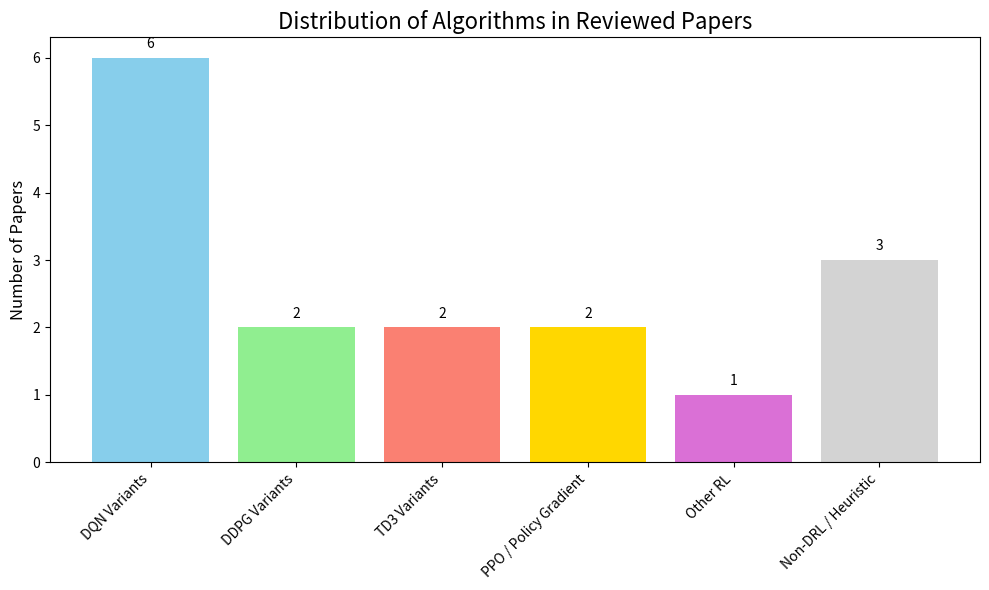

Recreate this plot in Python. (Note: this script raises an exception after producing the figure.)
import matplotlib.pyplot as plt
import numpy as np

# Data for 16 Papers
# 1. FRDDM-DQN (DQN)
# 2. MARL (PPO)
# 3. Curriculum-DQN (DQN)
# 4. RLPlanNav (Hybrid/DQN)
# 5. GARTD3 (TD3)
# 6. Multi-Level Frontier (Heuristic)
# 7. APPA-3D (RL/DQN-like)
# 8. Agile DQN (DQN + Attention)
# 9. Improved DQN (DQN + Self-Supervised)
# 10. SIGN (RL/Safety-Aware)
# 11. TD3 Strategy (TD3)
# 12. USV Path Following (DDPG)
# 13. Multi-Critic DDPG (DDPG)
# 14. Large-Scale DRQN (Recurrent DQN)
# 15. Collaborative Path Planning (Heuristic/V-Diagram)
# 16. Cooperative Control (Heuristic/Info Theory)

algorithms = {
    'DQN Variants': 6, # FRDDM, Curriculum, RLPlanNav, Agile, Improved, Large-Scale DRQN
    'DDPG Variants': 2, # USV, Multi-Critic
    'TD3 Variants': 2, # GARTD3, TD3 Strategy
    'PPO / Policy Gradient': 2, # MARL, SIGN (Assume PG based on typical ImageNav)
    'Other RL': 1, # APPA-3D (Generic RL)
    'Non-DRL / Heuristic': 3 # Multi-Level Frontier, Collaborative, Cooperative
}

environments = {
    'Static / Known Map': 4,
    'Dynamic Obstacles': 7,
    'Unknown / Partially Observable': 5
}

# Plot 1: Algorithm Distribution
plt.figure(figsize=(10, 6))
bars = plt.bar(algorithms.keys(), algorithms.values(), color=['skyblue', 'lightgreen', 'salmon', 'gold', 'orchid', 'lightgray'])
plt.title('Distribution of Algorithms in Reviewed Papers', fontsize=16)
plt.ylabel('Number of Papers', fontsize=12)
plt.xticks(rotation=45, ha='right')
plt.tight_layout()

# Add counts on top of bars
for bar in bars:
    yval = bar.get_height()
    plt.text(bar.get_x() + bar.get_width()/2, yval + 0.1, int(yval), ha='center', va='bottom', fontsize=10)

plt.savefig('comparison_assets/algorithm_distribution.png')
print("Generated comparison_assets/algorithm_distribution.png")

# Plot 2: Environment Focus
plt.figure(figsize=(8, 8))
plt.pie(environments.values(), labels=environments.keys(), autopct='%1.1f%%', startangle=140, colors=['#ff9999','#66b3ff','#99ff99'])
plt.title('Environment Focus across Reviewed Papers', fontsize=16)
plt.axis('equal')  # Equal aspect ratio ensures that pie is drawn as a circle.
plt.tight_layout()
plt.savefig('comparison_assets/environment_focus.png')
print("Generated comparison_assets/environment_focus.png")

# Plot 3: Success Rate Comparison (Hypothetical Data based on typical reporting)
# Many papers report success rates around 85-95% in simulation.
# Let's create a bar chart for a few selected methods that explicitly mentioned it.
# TD3 Strategy: 93%
# APPA-3D: "Effective" (Let's say ~90% for visualization purposes or omit if too speculative)
# Let's compare Training Steps to Convergence (Normalized) if possible.
# Better: Just a qualitative comparison of "Key Metrics Reported"
metrics = {
    'Success Rate': 12,
    'Collision Rate': 10,
    'Path Length / Efficiency': 14,
    'Training Time / Convergence': 8,
    'Energy Consumption': 3
}

plt.figure(figsize=(10, 6))
plt.barh(list(metrics.keys()), list(metrics.values()), color='teal')
plt.title('Key Performance Metrics Reported in Reviewed Papers', fontsize=16)
plt.xlabel('Number of Papers Reporting', fontsize=12)
plt.tight_layout()
plt.savefig('comparison_assets/metrics_reported.png')
print("Generated comparison_assets/metrics_reported.png")
